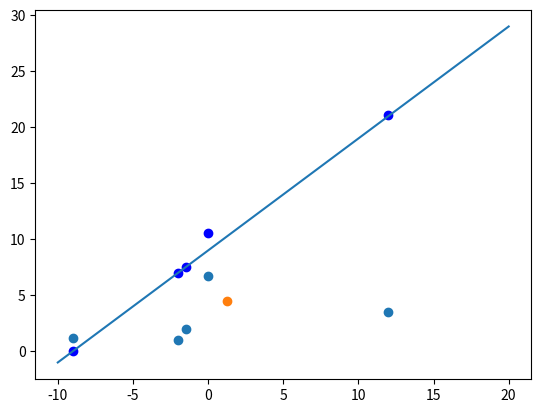

Python code for this plot:
from matplotlib import pyplot as plt
import numpy as np
xc = []
plt.scatter([-2,-1.5,-9,12,0],[1,2,1.2,3.5,6.7])


def eculid(x1, y1, x2, y2):
    return ((x1-x2)**2+(y1-y2)**2)**(1/2)


for i, j in zip([-2, -1.5, -9, 12, 0], [1, 2, 1.2, 3.5, 6.7]):
    xc.append(eculid(i, j, -9, 1.2))
plt.scatter([-2, -1.5, -9, 12, 0], xc, color='blue')
a = np.linspace(-10, 20)
b = a+9
plt.plot(a, b)


def compare(points):
    if(points[1]-points[0]-9) >= 0:
        plt.scatter(points[0], points[1])
        print("Above the Line")
    else:
        plt.scatter(points[0], points[1])
        print("Below the Line")


compare([1.23, 4.53])
plt.show()
